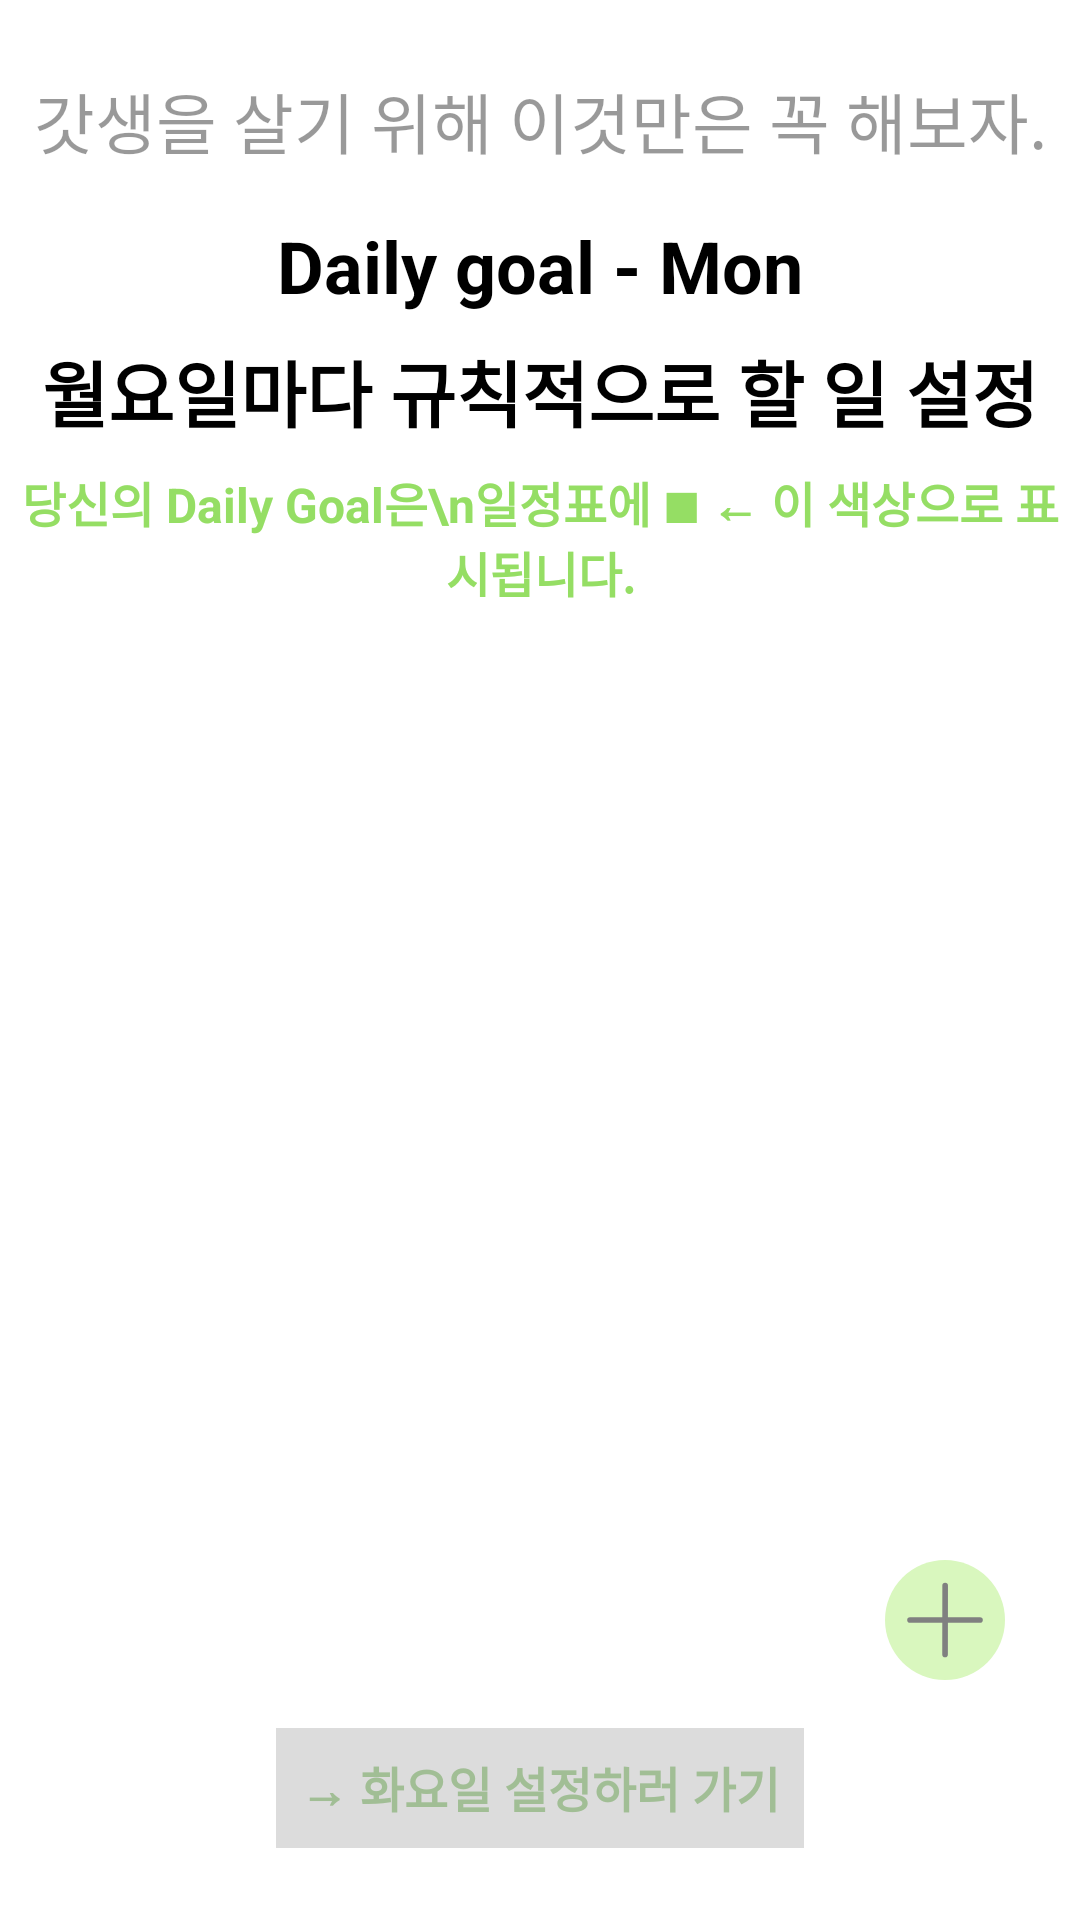

Here is an Android app screen rendered from its layout file. Give the layout XML and the strings, colors and styles it references.
<!-- AndroidManifest.xml: application theme Theme.GodsaengFinal -->
<!-- res/layout/fragment_add_daily_goal.xml -->
<?xml version="1.0" encoding="utf-8"?>
<androidx.constraintlayout.widget.ConstraintLayout xmlns:android="http://schemas.android.com/apk/res/android"
    xmlns:app="http://schemas.android.com/apk/res-auto"
    xmlns:tools="http://schemas.android.com/tools"
    android:layout_width="match_parent"
    android:layout_height="match_parent"
    android:background="@color/white"
    tools:context=".ui.fragments.GodGoalFragment">

   <TextView
       android:id="@+id/text1"
       android:layout_width="wrap_content"
       android:layout_height="wrap_content"
       android:layout_marginTop="24dp"
       android:gravity="center"
       android:text="갓생을 살기 위해 이것만은 꼭 해보자."
       android:textColor="@color/gray"
       android:textSize="22dp"
       app:layout_constraintTop_toTopOf="parent"
       app:layout_constraintStart_toStartOf="parent"
       app:layout_constraintEnd_toEndOf="parent"/>

    <TextView
        android:id="@+id/text2"
        android:layout_width="wrap_content"
        android:layout_height="wrap_content"
        android:layout_marginTop="16dp"
        android:gravity="center"
        android:text="Daily goal - Mon"
        android:textColor="@color/black"
        android:textSize="24dp"
        android:textStyle="bold"
        app:layout_constraintTop_toBottomOf="@+id/text1"
        app:layout_constraintStart_toStartOf="parent"
        app:layout_constraintEnd_toEndOf="parent"/>

    <TextView
        android:id="@+id/text3"
        android:layout_width="wrap_content"
        android:layout_height="wrap_content"
        android:layout_marginTop="8dp"
        android:gravity="center"
        android:text="월요일마다 규칙적으로 할 일 설정"
        android:textColor="@color/black"
        android:textSize="24dp"
        android:textStyle="bold"
        app:layout_constraintTop_toBottomOf="@+id/text2"
        app:layout_constraintStart_toStartOf="parent"
        app:layout_constraintEnd_toEndOf="parent"/>

    <TextView
        android:id="@+id/text4"
        android:layout_width="wrap_content"
        android:layout_height="wrap_content"
        android:layout_marginTop="8dp"
        android:gravity="center"
        android:text="당신의 Daily Goal은\n일정표에 ■ ← 이 색상으로 표시됩니다."
        android:textColor="@color/daily_goal"
        android:textSize="16dp"
        android:textStyle="bold"
        app:layout_constraintTop_toBottomOf="@+id/text3"
        app:layout_constraintStart_toStartOf="parent"
        app:layout_constraintEnd_toEndOf="parent"/>

    <androidx.recyclerview.widget.RecyclerView
        android:id="@+id/recycler_view"
        android:layout_width="0dp"
        android:layout_height="0dp"
        android:layout_marginTop="16dp"
        android:layout_marginBottom="16dp"
        app:layout_constraintWidth_percent="0.5"
        app:layout_constraintTop_toBottomOf="@+id/text4"
        app:layout_constraintStart_toStartOf="parent"
        app:layout_constraintEnd_toEndOf="parent"
        app:layout_constraintBottom_toTopOf="@+id/button_next"/>

    <ImageView
        android:id="@+id/button_add"
        android:layout_width="40dp"
        android:layout_height="40dp"
        android:background="@drawable/shape_circle"
        app:srcCompat="@drawable/ic_add"
        app:layout_constraintBottom_toBottomOf="@+id/recycler_view"
        app:layout_constraintStart_toEndOf="@+id/recycler_view"
        app:layout_constraintEnd_toEndOf="parent"/>

    <TextView
        android:id="@+id/button_next"
        android:layout_width="wrap_content"
        android:layout_height="wrap_content"
        android:minHeight="40dp"
        android:minWidth="150dp"
        android:paddingStart="8dp"
        android:paddingEnd="8dp"
        android:layout_marginBottom="24dp"
        android:gravity="center"
        android:background="@color/button_bg"
        android:text="→ 화요일 설정하러 가기"
        android:textColor="@color/button_text"
        android:textSize="16dp"
        android:textStyle="bold"
        app:layout_constraintBottom_toBottomOf="parent"
        app:layout_constraintStart_toStartOf="parent"
        app:layout_constraintEnd_toEndOf="parent"/>
</androidx.constraintlayout.widget.ConstraintLayout>
<!-- resources referenced by this layout -->
<resources>
  <color name="black">#FF000000</color>
  <color name="button_bg">#DCDCDC</color>
  <color name="button_text">#A1BE95</color>
  <color name="daily_goal">#95DE64</color>
  <color name="gray">#66000000</color>
  <color name="white">#FFFFFFFF</color>
  <!-- drawable ic_add (drawable) -->
  <vector android:height="23.625dp" android:viewportHeight="63"
      android:viewportWidth="64" android:width="24dp" xmlns:android="http://schemas.android.com/apk/res/android">
      <group>
          <clip-path android:pathData="M0,0h64v63h-64z"/>
          <path android:fillAlpha="0.01" android:fillColor="#FFFFFF" android:pathData="M0,0h64v63h-64z"/>
          <path android:fillColor="#00000000"
              android:pathData="M32.032,49.875L32.081,13.125"
              android:strokeColor="#808080" android:strokeLineCap="round"
              android:strokeLineJoin="round" android:strokeWidth="3.000000"/>
          <path android:fillColor="#00000000"
              android:pathData="M13.333,31.5L50.667,31.5"
              android:strokeColor="#808080" android:strokeLineCap="round"
              android:strokeLineJoin="round" android:strokeWidth="3.000000"/>
      </group>
  </vector>
  <!-- drawable shape_circle (drawable) -->
  <?xml version="1.0" encoding="utf-8"?>
  <shape xmlns:android="http://schemas.android.com/apk/res/android">
      <solid android:color="#D9F7BE" />
      <corners android:radius="50dp"/>
  </shape>
  <style name="Theme.GodsaengFinal" parent="Theme.MaterialComponents.DayNight.DarkActionBar">
          
          <item name="colorPrimary">@color/purple_500</item>
          <item name="colorPrimaryVariant">@color/purple_700</item>
          <item name="colorOnPrimary">@color/white</item>
          
          <item name="colorSecondary">@color/teal_200</item>
          <item name="colorSecondaryVariant">@color/teal_700</item>
          <item name="colorOnSecondary">@color/black</item>
          
          <item name="android:statusBarColor">@color/white</item>
        
          
      </style>
  <color name="purple_500">#FF6200EE</color>
  <color name="purple_700">#FF3700B3</color>
  <color name="teal_200">#FF03DAC5</color>
  <color name="teal_700">#FF018786</color>
</resources>
